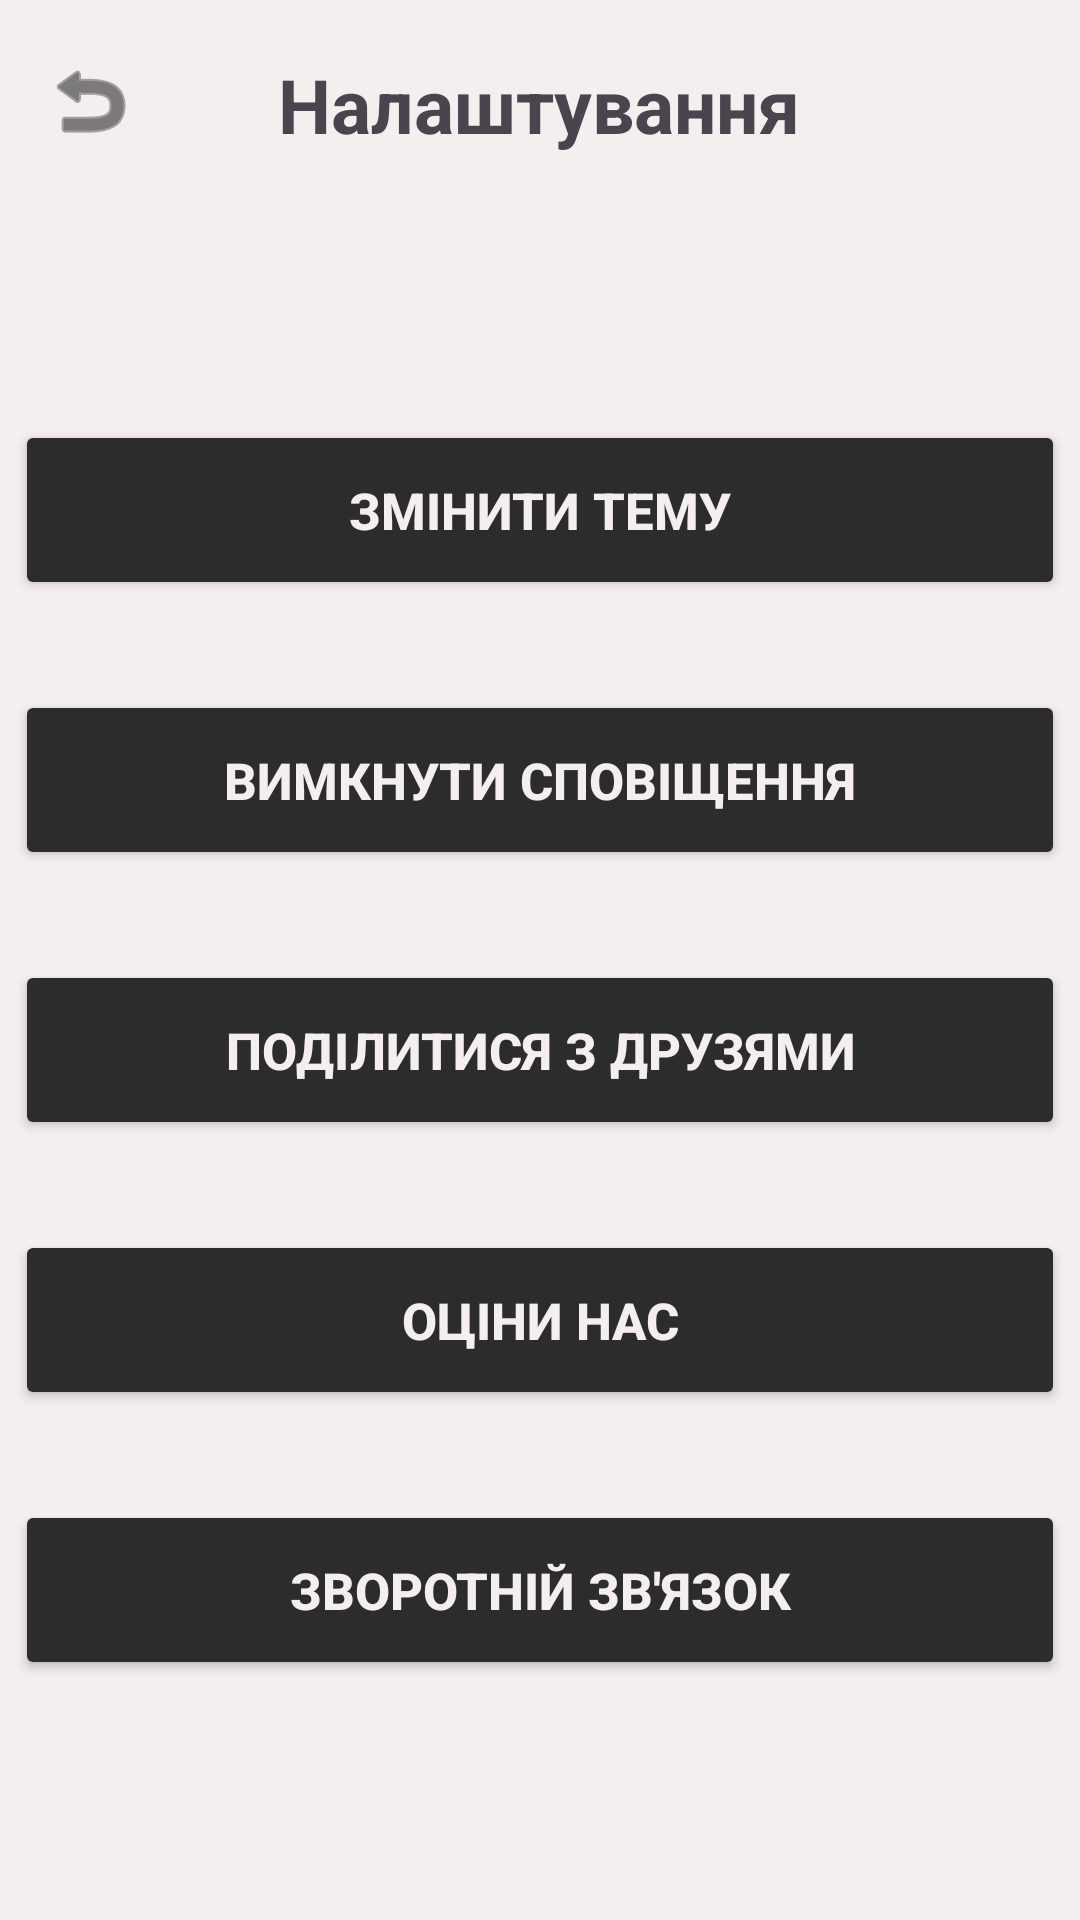

Reconstruct the res/layout file that produces this screen, plus the resources it refers to.
<!-- AndroidManifest.xml: application theme Theme.dictionaryApp -->
<!-- res/layout/activity_settings.xml -->
<?xml version="1.0" encoding="utf-8"?>
<LinearLayout xmlns:android="http://schemas.android.com/apk/res/android"
    xmlns:app="http://schemas.android.com/apk/res-auto"
    xmlns:tools="http://schemas.android.com/tools"
    android:id="@+id/settings_activity"
    android:layout_width="match_parent"
    android:layout_height="match_parent"
    android:orientation="vertical"
    android:background="?attr/colorPrimary"
    tools:context=".SettingsActivity">

    <RelativeLayout
        android:layout_width="match_parent"
        android:layout_height="50dp"
        android:layout_marginTop="10dp"
        android:orientation="horizontal">

        <ImageButton
            android:id="@+id/main_menu_button"
            android:layout_width="40dp"
            android:layout_height="47dp"
            android:layout_marginLeft="10dp"
            android:layout_alignParentStart="true"
            android:background="?attr/colorSecondary"
            android:backgroundTint="?attr/colorPrimary"
            android:contentDescription="Меню"
            android:src="@android:drawable/ic_menu_revert"
            android:tint="?attr/colorSecondary" />

        <TextView
            android:layout_width="wrap_content"
            android:layout_height="wrap_content"
            android:layout_centerInParent="true"
            android:text="Налаштування"
            android:textSize="25sp"
            android:textStyle="bold"
            android:gravity="center"/>
    </RelativeLayout>

    <ScrollView
        android:layout_width="match_parent"
        android:layout_height="match_parent"
        android:layout_marginTop="50dp"
        android:layout_weight="1">

    <LinearLayout
        android:layout_width="match_parent"
        android:layout_height="0dp"
        android:layout_weight="1"
        android:orientation="vertical"
        android:gravity="center">

    <Button
        android:id="@+id/themeSwitchButton"
        android:layout_width="350dp"
        android:layout_height="60dp"
        android:layout_gravity="center"
        android:layout_marginTop="30dp"
        android:backgroundTint="?attr/colorSecondary"
        android:textColor="?attr/colorPrimary"
        android:paddingHorizontal="20dp"
        android:paddingVertical="10dp"
        android:text="Змінити тему"
        android:textStyle="bold"
        android:textSize="17sp" />

    <Button
        android:id="@+id/button_toggle_notifications"
        android:layout_width="350dp"
        android:layout_height="60dp"
        android:layout_gravity="center"
        android:layout_marginTop="30dp"
        android:backgroundTint="?attr/colorSecondary"
        android:textColor="?attr/colorPrimary"
        android:paddingHorizontal="20dp"
        android:paddingVertical="10dp"
        android:text="Вимкнути сповіщення"
        android:textStyle="bold"
        android:textSize="17sp" />

    <Button
        android:id="@+id/item_share_friends"
        android:layout_width="350dp"
        android:layout_height="60dp"
        android:layout_gravity="center"
        android:layout_marginTop="30dp"
        android:backgroundTint="?attr/colorSecondary"
        android:textColor="?attr/colorPrimary"
        android:paddingHorizontal="20dp"
        android:paddingVertical="10dp"
        android:text="Поділитися з друзями"
        android:textStyle="bold"
        android:textSize="17sp" />

    <Button
        android:id="@+id/item_rate_us"
        android:layout_width="350dp"
        android:layout_height="60dp"
        android:layout_gravity="center"
        android:layout_marginTop="30dp"
        android:backgroundTint="?attr/colorSecondary"
        android:textColor="?attr/colorPrimary"
        android:paddingHorizontal="20dp"
        android:paddingVertical="10dp"
        android:text="Оціни нас"
        android:textStyle="bold"
        android:textSize="17sp" />

    <Button
        android:id="@+id/item_feedback"
        android:layout_width="350dp"
        android:layout_height="60dp"
        android:layout_gravity="center"
        android:layout_marginTop="30dp"
        android:backgroundTint="?attr/colorSecondary"
        android:textColor="?attr/colorPrimary"
        android:paddingHorizontal="20dp"
        android:paddingVertical="10dp"
        android:text="Зворотній зв'язок"
        android:textStyle="bold"
        android:textSize="17sp" />

    </LinearLayout>

    </ScrollView>



</LinearLayout>
<!-- resources referenced by this layout -->
<resources>
  <style name="Theme.dictionaryApp" parent="Base.Theme.dictionaryApp" />
  <style name="Base.Theme.dictionaryApp" parent="Theme.Material3.DayNight.NoActionBar">
          
          <item name="colorPrimary">@color/colorPrimary</item>
          <item name="colorPrimaryDark">@color/colorPrimary</item>
          <item name="colorAccent">@color/colorGreen</item>
          <item name="colorError">@color/colorRed</item>
          <item name="colorSecondary">@color/colorSecondary</item>
      </style>
  <color name="colorPrimary">#F4EEEE</color>
  <color name="colorGreen">#3CB371</color>
  <color name="colorRed">#E9967A</color>
  <color name="colorSecondary">#2C2C2C</color>
</resources>
